Photos from the image-classification dataset "BAKALAURS_DATASET" in the GitHub repository emilsmamajs/praktiska-dala-bakalaurs. Its 2 classes are: not occluded, occluded.

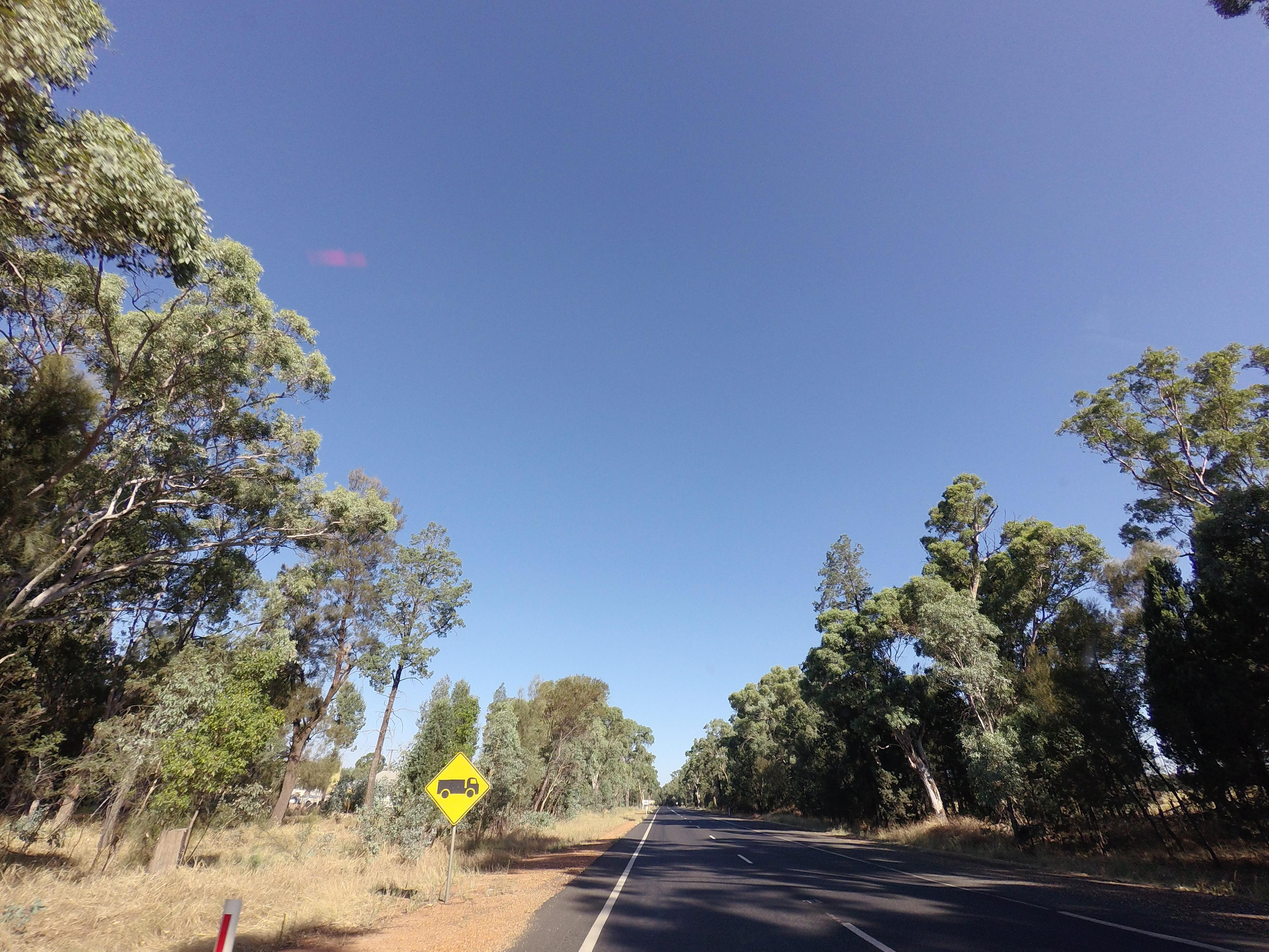
Label: not occluded

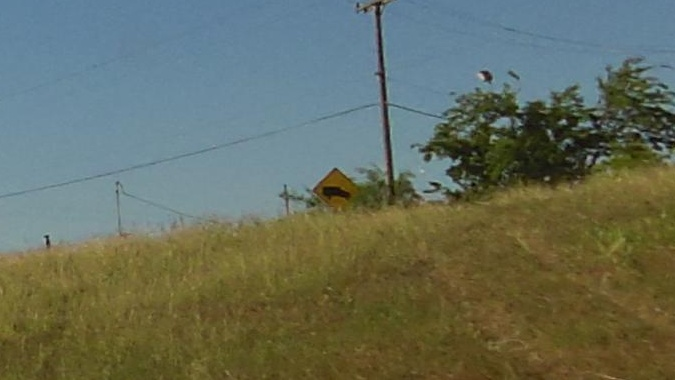
Label: occluded

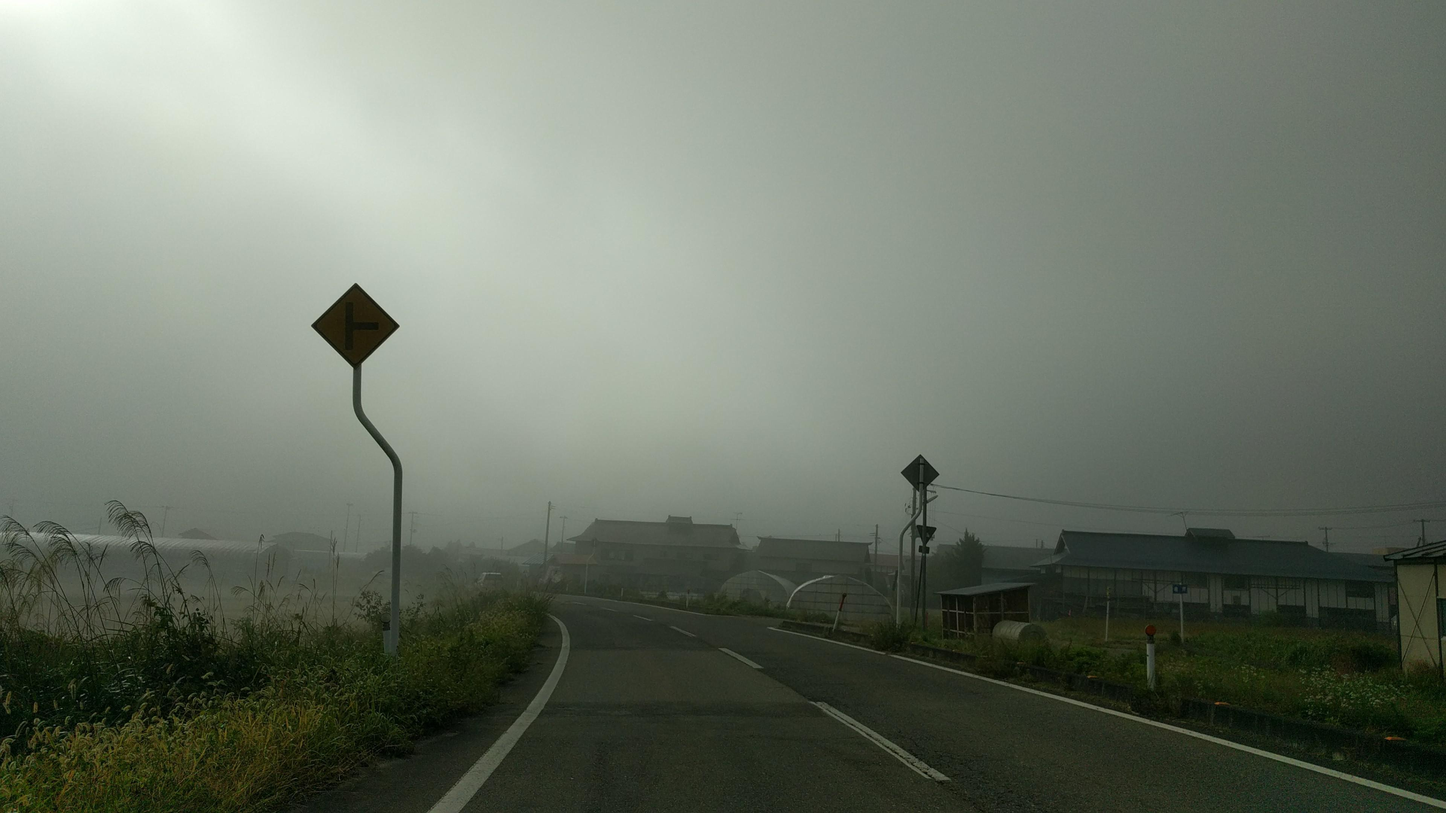
Label: not occluded

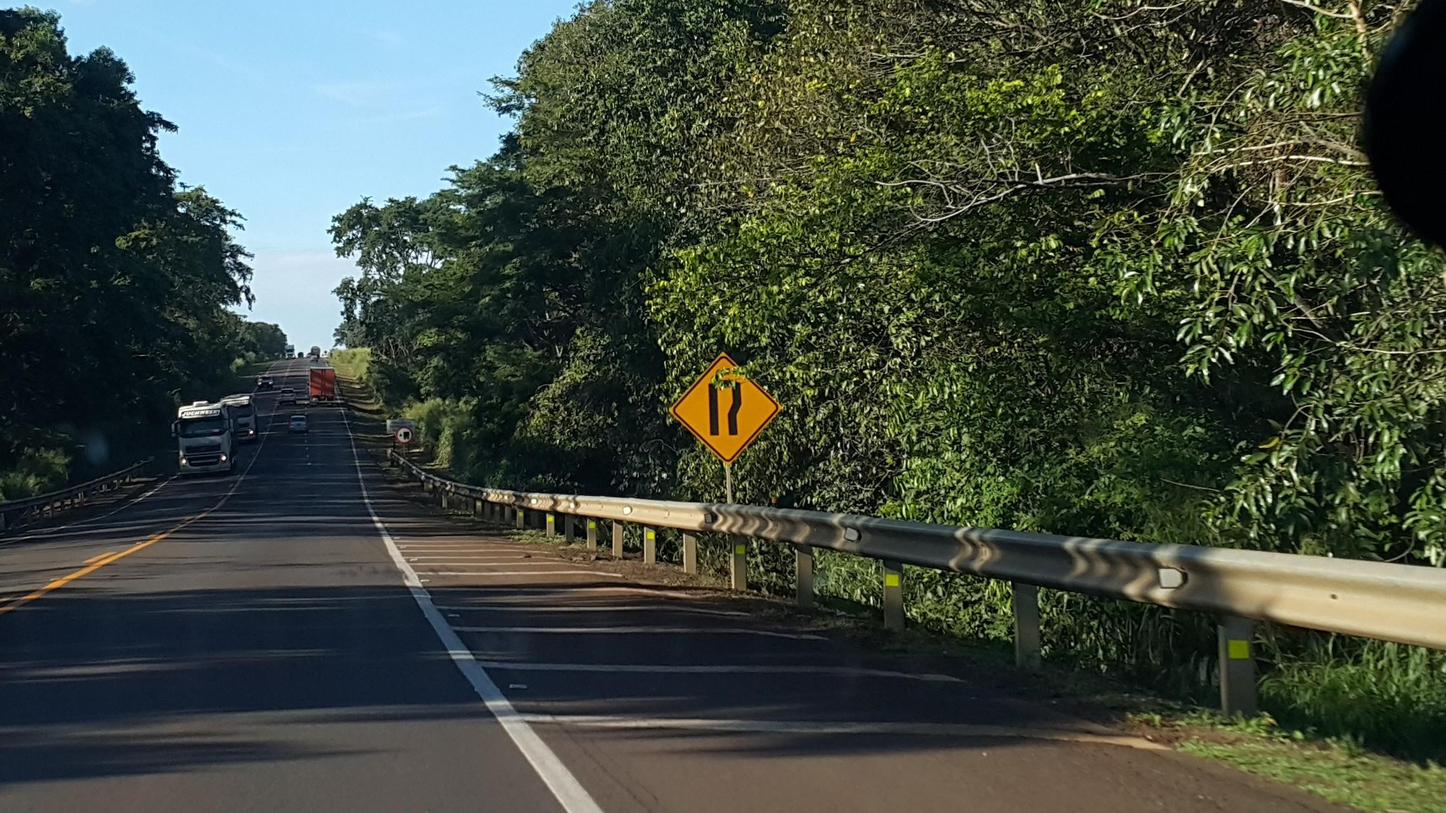
Label: occluded
